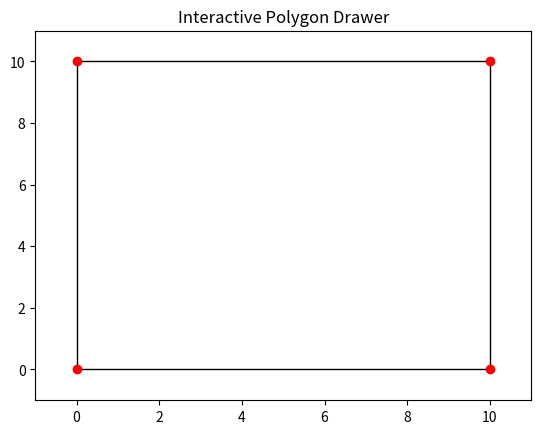

The matplotlib source for this figure:
import matplotlib as mpl
import matplotlib.pyplot as plt
from matplotlib.patches import Polygon
from matplotlib.collections import PatchCollection

class PolygonDrawer:
    def __init__(self):
        self.fig, self.ax = plt.subplots()
        self.vertices = []
        self.polygon = None
        self.patches = []
        self.is_drawing_points = True

        self.ax.set_title("Interactive Polygon Drawer")
        self.ax.set_xlim(-1, 11)
        self.ax.set_ylim(-1, 11)
        self.vertices.append([(0, 0), [0, 10], [10, 0], [10, 10]])
        self.ax.plot(0, 0, 'ro')
        self.ax.plot(0, 10, 'ro')
        self.ax.plot(10, 0, 'ro')
        self.ax.plot(10, 10, 'ro')
        self.patches.append(mpl.patches.Rectangle((0, 0),10,10))
        self.ax.add_collection(PatchCollection(self.patches, facecolors='w', edgecolors='black'))
        self.fig.canvas.draw()

        self.fig.canvas.mpl_connect('button_press_event', self.on_click)
        self.fig.canvas.mpl_connect('key_press_event', self.on_key)

    def on_click(self, event):
        if self.is_drawing_points and event.button == 1:  # Left mouse button
            self.add_vertex(event.xdata, event.ydata)
        elif not self.is_drawing_points and event.button == 1:  # Left mouse button
            self.create_polygon()

    def on_key(self, event):
        if event.key == 't':
            self.is_drawing_points = not self.is_drawing_points
            if self.is_drawing_points:
                print("Drawing points mode. Click to add vertices.")
            else:
                print("Polygon creation mode. Click to create a polygon.")

    def add_vertex(self, x, y):
        self.vertices.append((x, y))
        self.ax.plot(x, y, 'ro')  # Mark the vertex with a red dot
        self.fig.canvas.draw()

    def create_polygon(self):
        if len(self.vertices) >= 3:
            self.vertices.append(self.vertices[0])  # Close the polygon
            self.polygon = Polygon(self.vertices, closed=True, edgecolor='r')
            self.patches = [self.polygon]
            self.ax.patches = []
            self.ax.add_collection(PatchCollection(self.patches, facecolors='b', edgecolors='r'))
            self.fig.canvas.draw()
            self.vertices = []
            print("Polygon created.")
        else:
            print("At least 3 vertices are required to create a polygon.")

if __name__ == "__main__":
    drawer = PolygonDrawer()
    print("Drawing points mode. Click to add vertices.")
    plt.show()
